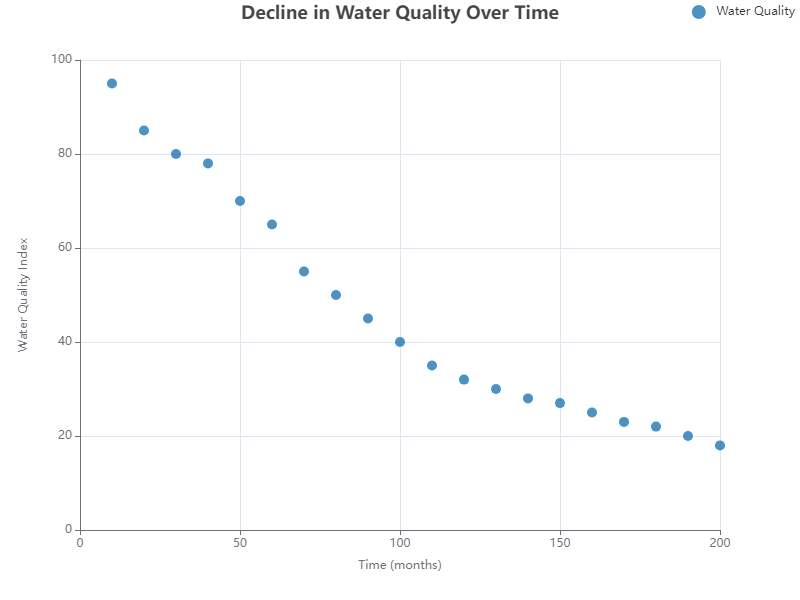

Source data for this figure (header and first rows):
X, Y
10, 95
20, 85
30, 80
40, 78
50, 70
60, 65
70, 55
80, 50
90, 45
100, 40
110, 35
120, 32
130, 30
140, 28
150, 27
160, 25
170, 23
180, 22
190, 20
200, 18
